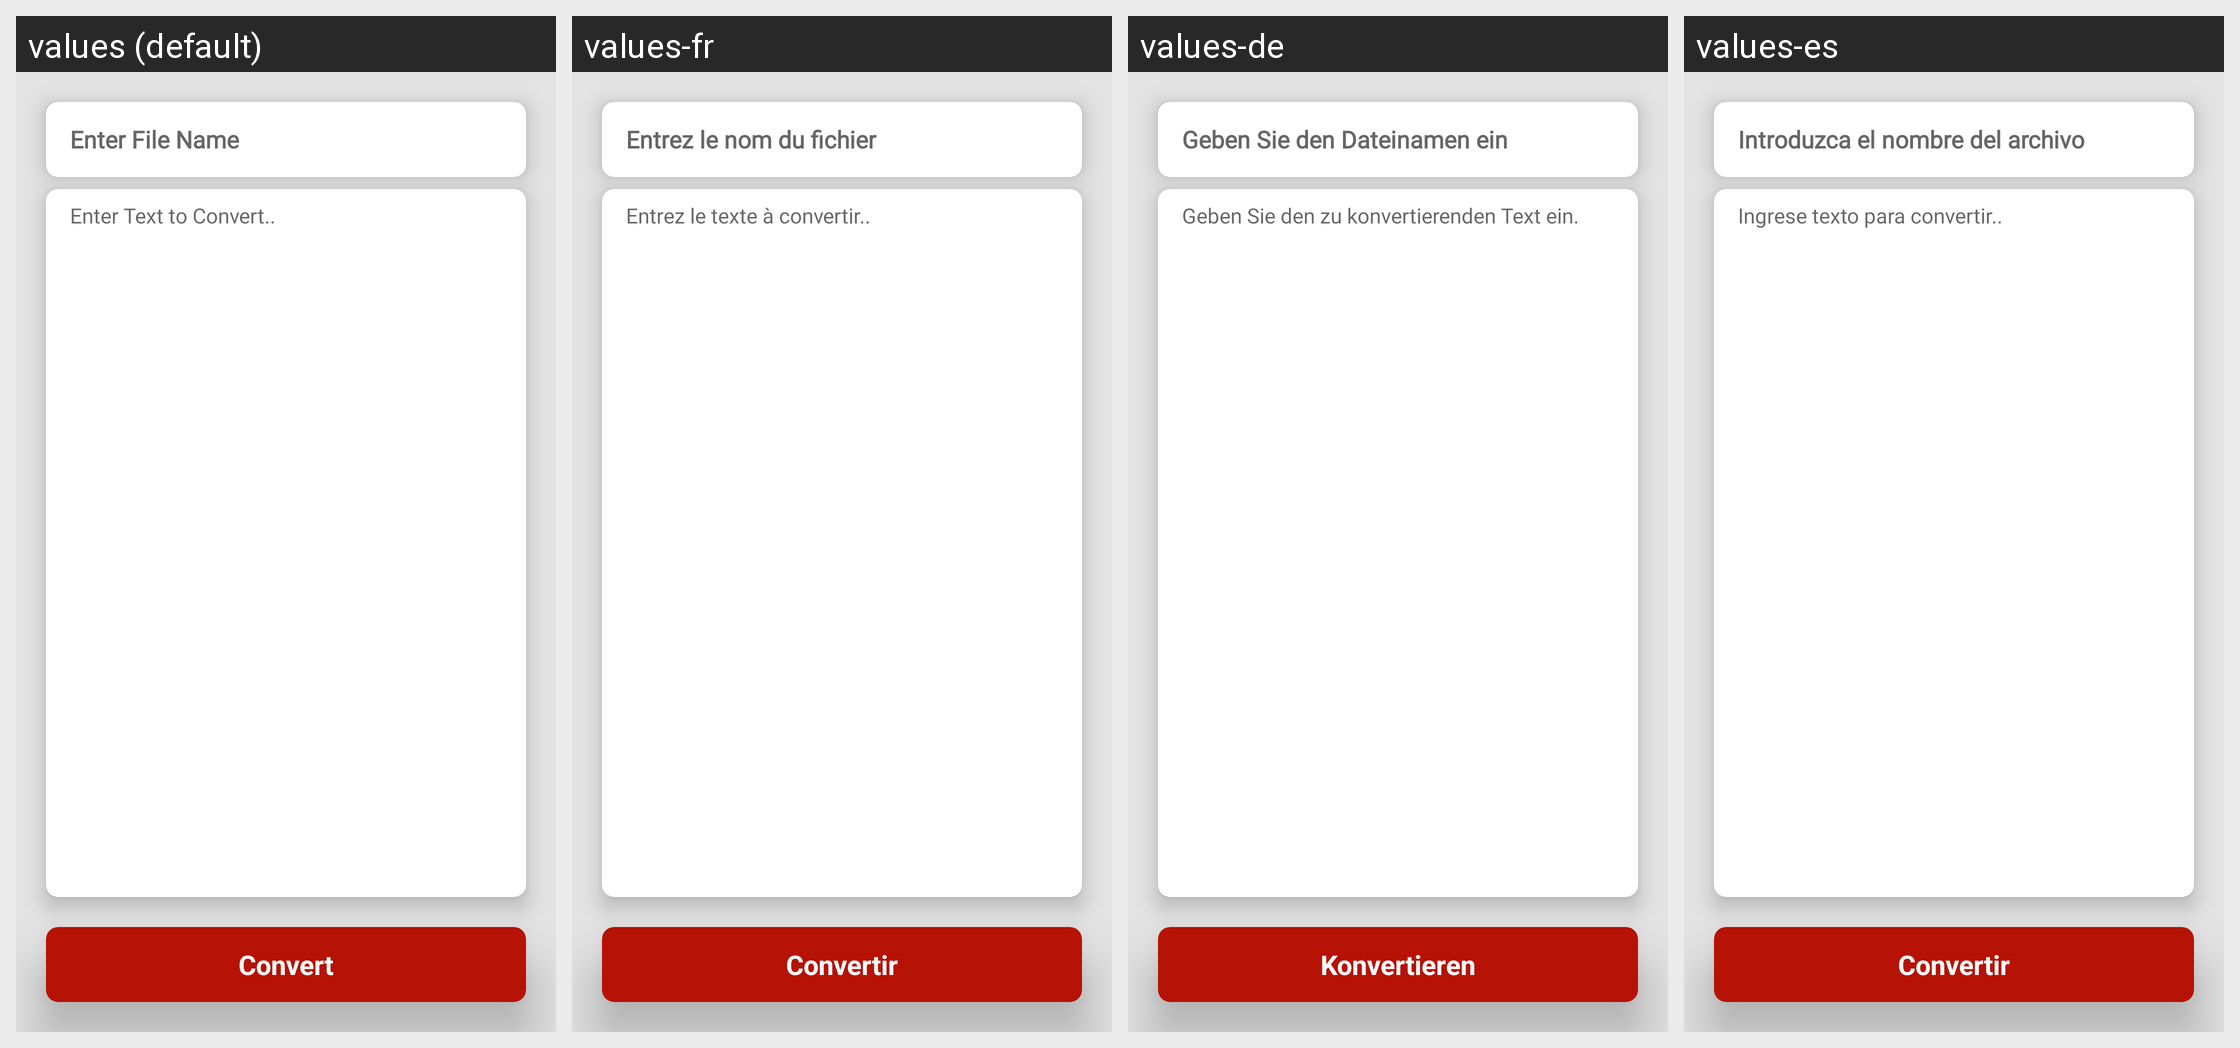

This grid shows one Android layout under several languages. Give, for every string resource on the screen, its name, the default text and each shown locale's text.
Android screen res/layout/activity_text_to_pdf.xml rendered under 4 locales, left to right: values (default), values-fr, values-de, values-es. Device: Nexus 5 (rendered at 1080×1920; each locale shown at half size, 540×960, under a caption strip naming it); theme Theme.Bottomnavpdf.
Other locales in the repository, not shown: values-ar, values-hi, values-ja, values-tr, values-zh-rCN.
Strings drawn on this screen, with the default value and each locale's value (text and hints the layout hard-codes, and strings that could not be matched under every locale, appear in the picture but are not listed):

enter_file_name
  values: Enter File Name
  values-fr: Entrez le nom du fichier
  values-de: Geben Sie den Dateinamen ein
  values-es: Introduzca el nombre del archivo

enter_text_to_convert
  values: Enter Text to Convert..
  values-fr: Entrez le texte à convertir..
  values-de: Geben Sie den zu konvertierenden Text ein.
  values-es: Ingrese texto para convertir..

convert
  values: Convert
  values-fr: Convertir
  values-de: Konvertieren
  values-es: Convertir
